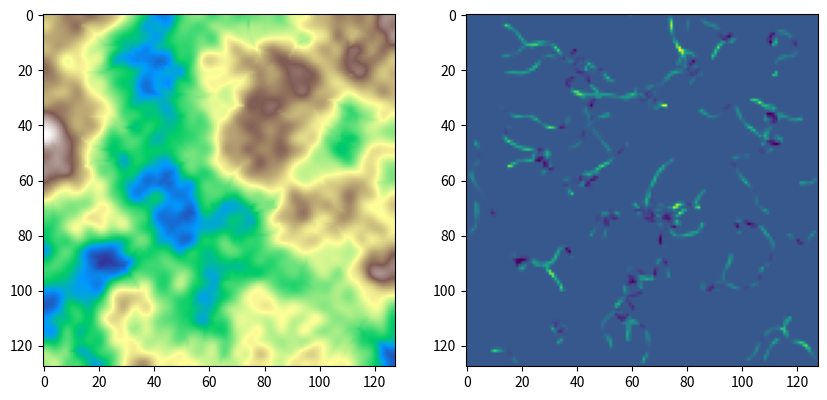

Reproduce this figure in Python.
import numpy as np
import matplotlib.pyplot as plt
import matplotlib.animation as animation
import random
import math
import scipy.ndimage as ndimage


MAP_SIZE = 128
DROPLET_COUNT = 50
INIT_WATER_VOLUME = 2
SOLUBILITY = 0.5
WATER_EVAP_RATE = 0.85
INERTIA_LAND = 0.02
INERTIA_UNDERWATER = 0.5


def gen_perlin_noise(scales=[4, 8, 16, 32], factors=[1, 0.5, 0.25, 0.125], size=64):
    map = np.zeros((size, size))
    for scale, factor in zip(scales, factors):
        noise = np.random.rand(scale, scale) * factor
        noise = ndimage.zoom(noise, size/scale)
        map += noise
    map /= sum(factors)
    return map

def gen_basin(size=64):
    sigma = 0.6
    lin = np.linspace(-1, 1, size)
    lin = np.exp(-lin**2/(2*sigma**2))/(np.sqrt(2*np.pi)*sigma)
    lin_min = lin[0]**2
    lin_max = lin[size//2]**2
    basin = np.matmul(lin[:,None], lin[None,:])
    basin = (basin - lin_min) / (lin_max - lin_min)
    return 1-basin

def get_interp_value(map, x, y):
    return ndimage.map_coordinates(map, [[y], [x]], order=2, mode='nearest')[0]

def get_interp_values(map, xs, ys):
    return ndimage.map_coordinates(map, [[ys], [xs]], order=2, mode='nearest').flatten()

def add_to_value(map: np.ndarray, xs: np.ndarray, ys: np.ndarray, values: np.ndarray):
    xs_lower = np.floor(xs)
    xs_upper = np.ceil(xs)
    ys_lower = np.floor(ys)
    ys_upper = np.ceil(ys)
    dist_xs_lower = np.abs(xs - xs_lower)
    dist_xs_upper = np.abs(xs - xs_upper)
    dist_ys_lower = np.abs(ys - ys_lower)
    dist_ys_upper = np.abs(ys - ys_upper)
    # dist_ll = np.sqrt(dist_xs_lower ** 2 + dist_ys_lower ** 2)
    # dist_lu = np.sqrt(dist_xs_upper ** 2 + dist_ys_lower ** 2)
    # dist_ul = np.sqrt(dist_xs_lower ** 2 + dist_ys_upper ** 2)
    # dist_uu = np.sqrt(dist_xs_upper ** 2 + dist_ys_upper ** 2)
    dist_ll = dist_xs_upper * dist_ys_upper
    dist_lu = dist_xs_lower * dist_ys_upper
    dist_ul = dist_xs_upper * dist_ys_lower
    dist_uu = dist_xs_lower * dist_ys_lower
    dist_sum = dist_ll + dist_lu + dist_ul + dist_uu
    dist_sum += 1e-6
    map[ys_lower.astype(int), xs_lower.astype(int)] += values * dist_ll / dist_sum
    map[ys_lower.astype(int), xs_upper.astype(int)] += values * dist_lu / dist_sum
    map[ys_upper.astype(int), xs_lower.astype(int)] += values * dist_ul / dist_sum
    map[ys_upper.astype(int), xs_upper.astype(int)] += values * dist_uu / dist_sum

def get_grads(map, xs, ys):
    x_grads = get_interp_values(map, xs+0.5, ys) - get_interp_values(map, xs-0.5, ys)
    y_grads = get_interp_values(map, xs, ys+0.5) - get_interp_values(map, xs, ys-0.5)
    return x_grads.flatten(), y_grads.flatten()

def update(map, d_ps, d_vs, d_ws, d_ss, trajectory_map):
    x_grads, y_grads = get_grads(map, d_ps[1], d_ps[0])
    grads = np.sqrt(x_grads ** 2 + y_grads ** 2)
    d_vs *= INERTIA_LAND
    d_vs[1] -= x_grads
    d_vs[0] -= y_grads
    d_vs /= (np.sqrt(d_vs[0]**2 + d_vs[1]**2) + 1e-6)
    new_ps = d_ps + d_vs
    resets = (new_ps < 0) + (new_ps > MAP_SIZE - 1)
    resets = resets[0] + resets[1]
    height_diffs = get_interp_values(map, d_ps[1], d_ps[0]) - get_interp_values(map, new_ps[1], new_ps[0])
    # sol
    gap = d_ws * SOLUBILITY - d_ss
    sols = gap ** 2
    sols = np.clip(np.min([sols, height_diffs], axis=0), 0, 100)

    # sed
    seds = -gap
    seds = np.clip(np.max([seds, height_diffs], axis=0), -100, 0)
    # print('@', sols, seds, resets)
    # print(sols[0], seds[0], sols[0] + seds[0])
    sols += seds
    # print(gap, sols, height_diffs, resets)
    sols *= 1-resets
    add_to_value(map, d_ps[1], d_ps[0], -sols)
    d_ws += sols * grads
    # print(sols)

    # reset some of the droplets
    resets = resets + (d_ws < 1e-3)
    # print(resets)

    add_to_value(trajectory_map, d_ps[1], d_ps[0], sols)

    d_ps += d_vs
    if sum(resets) > 0:
        d_ps[:,resets] = np.random.rand(2,sum(resets)) * MAP_SIZE - 1
        d_vs[:,resets] = 0
        d_ws[resets] = INIT_WATER_VOLUME
        d_ss[resets] = 0

    not_resets = 1 - resets
    if sum(not_resets) > 0:
        d_ws[not_resets] *= WATER_EVAP_RATE

map = 0.9 * gen_perlin_noise(size=MAP_SIZE) + 0.1 * gen_basin(size=MAP_SIZE)
original_map = map.copy()
trajectory_map = np.zeros_like(map)

# droplets' positions
d_ps = np.random.rand(2, DROPLET_COUNT) * MAP_SIZE - 1
# droplets' velocities
d_vs = np.zeros((2, DROPLET_COUNT))
# droplets' water count
d_ws = np.zeros(DROPLET_COUNT) + INIT_WATER_VOLUME
# droplets' sediment
d_ss = np.zeros(DROPLET_COUNT)

for i in range(10):
    update(map, d_ps, d_vs, d_ws, d_ss, trajectory_map)

fig, axs = plt.subplots(1, 2, figsize=(10, 5))
# ag_scatter = axs.scatter(ys, xs, c='w', marker='.')
im1 = axs[0].imshow(map, cmap='terrain')
im2 = axs[1].imshow(trajectory_map)
ims = [im1, im2]

def animate(frame):
    global map, trajectory_map
    if frame == 0:
        map += 1e-3 * original_map - 5e-4
        # mx = np.max(map)
        # mi = np.min(map)
        # print(mx, mi)
        # map -= mi
        # map /= (mx - mi)
        mx = np.max(map)
        mi = np.min(map)
        print(mx, mi)

    for i in range(10):
        update(map, d_ps, d_vs, d_ws, d_ss, trajectory_map)
    ims[0].set_data(map)
    ims[1].set_data(trajectory_map)
    trajectory_map *= 0.99
    return ims

anim = animation.FuncAnimation(fig, animate, blit=True, frames=1000,
                               interval=5)
                               
plt.show()